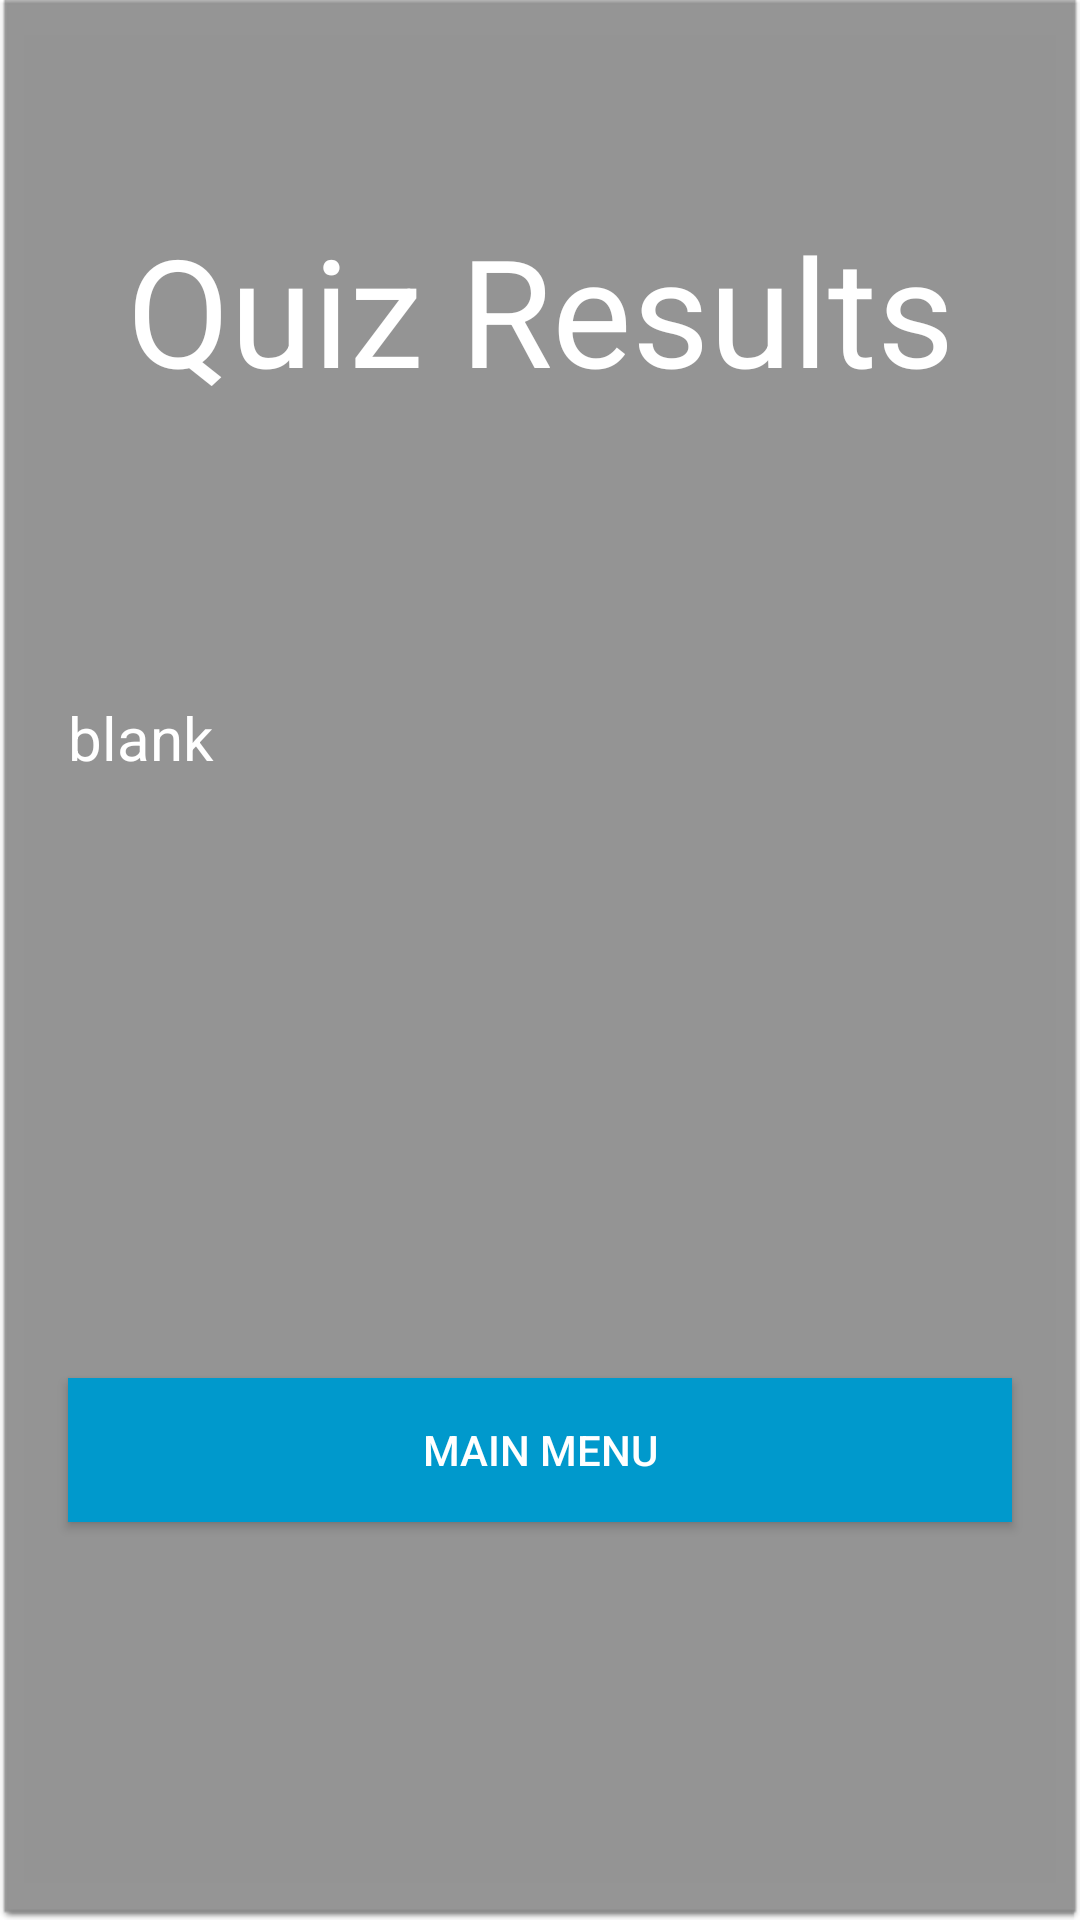

Layout XML and referenced resources for this Android screen:
<!-- AndroidManifest.xml: application theme Theme.QuizAppRoadSigns -->
<!-- res/layout/activity_result.xml -->
<?xml version="1.0" encoding="utf-8"?>
<androidx.constraintlayout.widget.ConstraintLayout xmlns:android="http://schemas.android.com/apk/res/android"
    xmlns:app="http://schemas.android.com/apk/res-auto"
    xmlns:tools="http://schemas.android.com/tools"
    android:layout_width="match_parent"
    android:layout_height="match_parent"
    android:background="@android:drawable/editbox_dropdown_dark_frame">

    <androidx.appcompat.widget.AppCompatButton
        android:id="@+id/buttonMainMenu"
        android:layout_width="0dp"
        android:layout_height="wrap_content"
        android:layout_marginTop="200dp"
        android:background="@android:color/holo_blue_dark"
        android:text="@string/Menu"
        android:textColor="@color/white"
        app:layout_constraintEnd_toEndOf="@+id/scoreView"
        app:layout_constraintStart_toStartOf="@+id/scoreView"
        app:layout_constraintTop_toBottomOf="@+id/scoreView" />

    <TextView
        android:id="@+id/scoreView"
        android:layout_width="0dp"
        android:layout_height="wrap_content"
        android:layout_marginStart="20dp"
        android:layout_marginTop="96dp"
        android:layout_marginEnd="20dp"
        android:text="@string/blank"
        android:textAlignment="textStart"
        android:textColor="@color/white"
        android:textSize="20sp"
        app:layout_constraintEnd_toEndOf="parent"
        app:layout_constraintStart_toStartOf="parent"
        app:layout_constraintTop_toBottomOf="@+id/resultsTextView" />

    <TextView
        android:id="@+id/resultsTextView"
        android:layout_width="wrap_content"
        android:layout_height="wrap_content"
        android:layout_marginTop="68dp"
        android:text="@string/results"
        android:textColor="@color/white"
        android:textSize="50sp"
        app:layout_constraintEnd_toEndOf="parent"
        app:layout_constraintStart_toStartOf="parent"
        app:layout_constraintTop_toTopOf="parent" />

</androidx.constraintlayout.widget.ConstraintLayout>
<!-- resources referenced by this layout -->
<resources>
  <color name="white">#FFFFFFFF</color>
  <string name="Menu">Main Menu</string>
  <string name="blank">blank</string>
  <string name="results">Quiz Results</string>
  <style name="Theme.QuizAppRoadSigns" parent="Theme.MaterialComponents.DayNight.DarkActionBar">
          
          <item name="colorPrimary">@color/purple_500</item>
          <item name="colorPrimaryVariant">@color/purple_700</item>
          <item name="colorOnPrimary">@color/white</item>
          
          <item name="colorSecondary">@color/teal_200</item>
          <item name="colorSecondaryVariant">@color/teal_700</item>
          <item name="colorOnSecondary">@color/black</item>
          
          <item name="android:statusBarColor" tools:targetApi="l">?attr/colorPrimaryVariant</item>
          
      </style>
  <color name="purple_500">#FF6200EE</color>
  <color name="purple_700">#FF3700B3</color>
  <color name="teal_200">#FF03DAC5</color>
  <color name="teal_700">#FF018786</color>
  <color name="black">#FF000000</color>
</resources>
